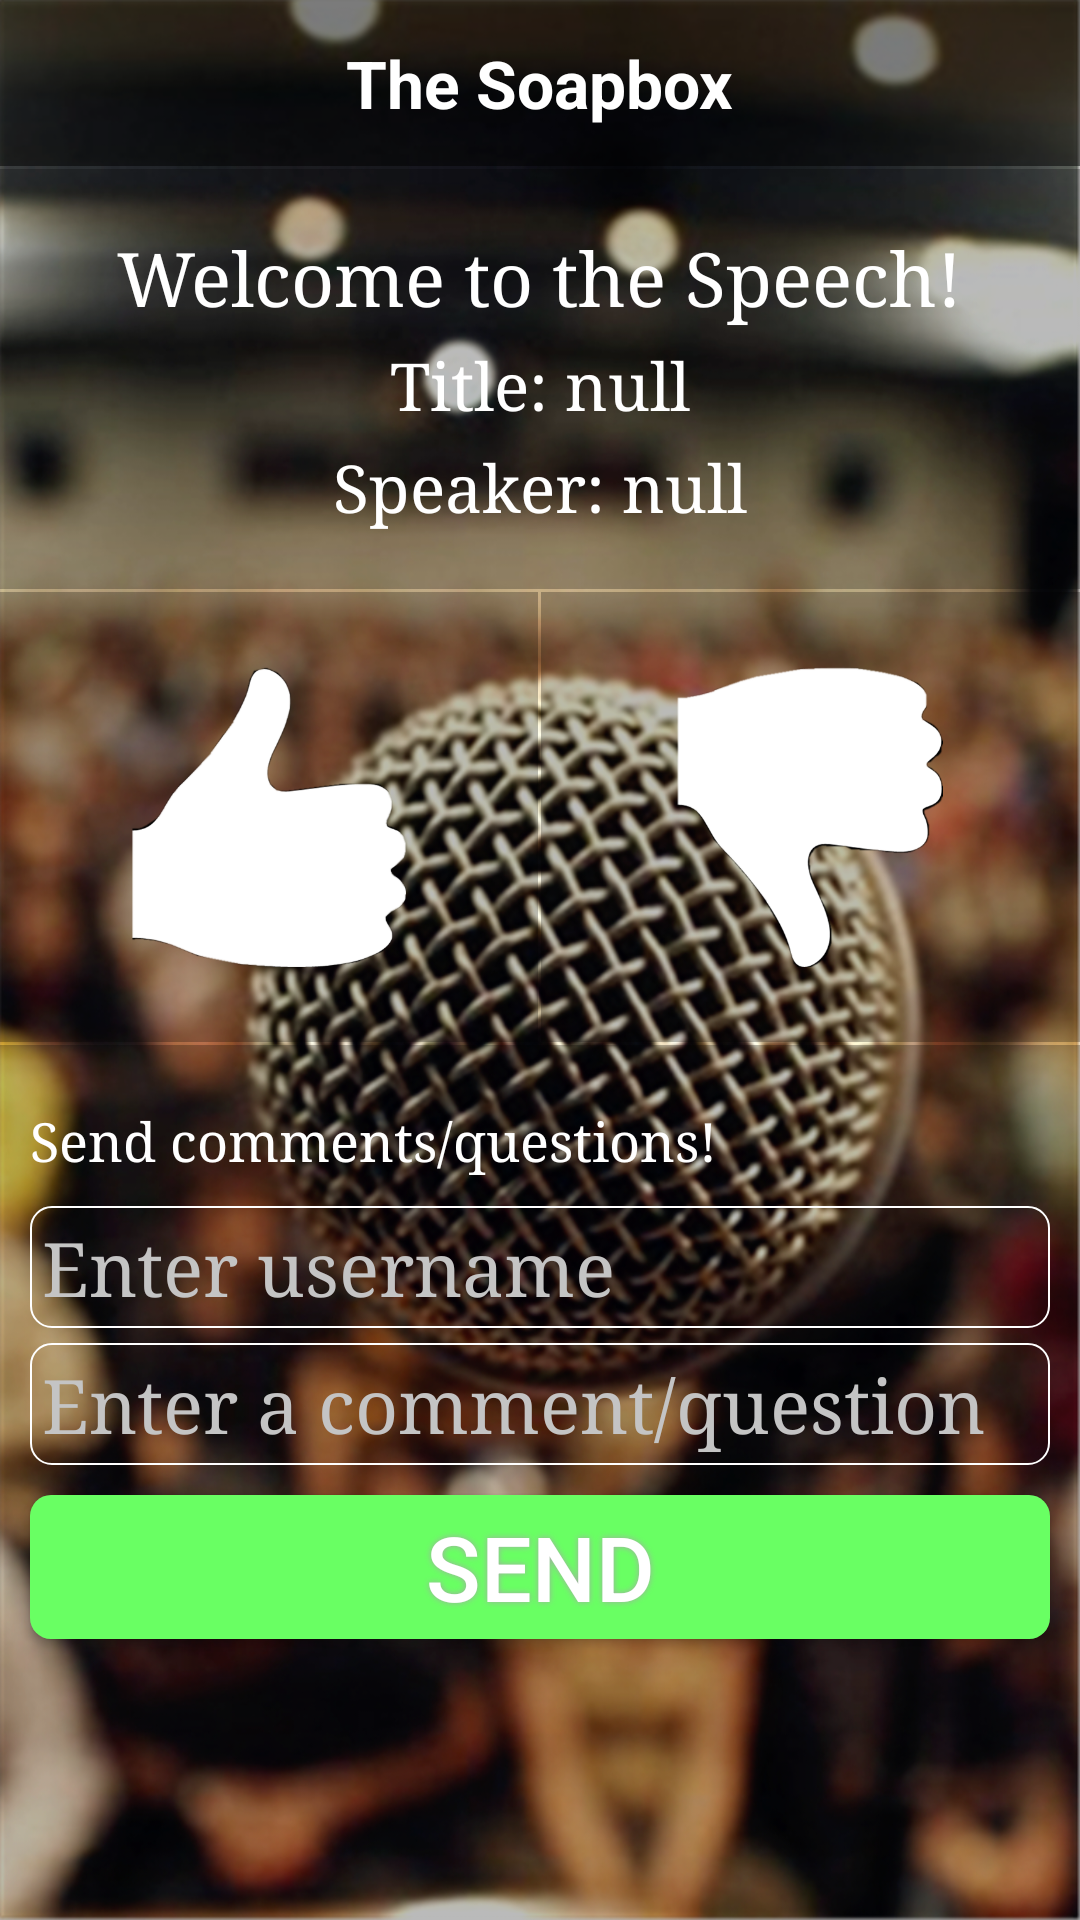

Write the Android layout XML for this screen, with the resource values it uses.
<!-- AndroidManifest.xml: application theme Theme.AppCompat.NoActionBar -->
<!-- res/layout/activity_speech.xml -->
<?xml version="1.0" encoding="utf-8"?>
<LinearLayout xmlns:android="http://schemas.android.com/apk/res/android"
    android:layout_width="match_parent"
    android:layout_height="match_parent"
    android:orientation="vertical"
    android:background="@drawable/app_background"
    android:baselineAligned="false">

    <LinearLayout
        android:orientation="horizontal"
        android:layout_width="match_parent"
        android:layout_height="wrap_content"
        android:background="#84000000"
        android:layout_gravity="top"
        android:gravity="center">

        <TextView
            android:layout_width="wrap_content"
            android:layout_height="wrap_content"
            android:text="@string/my_title"
            android:id="@+id/textView"
            android:textColor="#ffffffff"
            android:textSize="22dp"
            android:layout_marginTop="13dp"
            android:layout_marginBottom="13dp"
            android:textIsSelectable="true"
            android:textStyle="bold" />
    </LinearLayout>

    <LinearLayout
        android:orientation="vertical"
        android:layout_width="match_parent"
        android:layout_height="wrap_content"
        android:gravity="center"
        android:background="#45000000"
        android:divider="#ff000000"
        android:dividerPadding="5dp"
        android:focusable="true"
        android:id="@+id/linear1"
        android:baselineAligned="false"
        android:showDividers="beginning|end"
        android:layout_marginTop="1dp">

        <TextView
            android:layout_width="wrap_content"
            android:layout_height="wrap_content"
            android:text="Welcome to the Speech!"
            android:id="@+id/textView2"
            android:textSize="25dp"
            android:textColor="#ffffffff"
            android:layout_marginTop="20dp"
            android:layout_marginBottom="5dp"
            android:typeface="serif" />

        <TextView
            android:layout_width="wrap_content"
            android:layout_height="wrap_content"
            android:textAppearance="?android:attr/textAppearanceLarge"
            android:text="Title: null"
            android:id="@+id/speech_title"
            android:layout_marginBottom="5dp"
            android:textColor="#ffffffff"
            android:typeface="serif" />

        <TextView
            android:layout_width="wrap_content"
            android:layout_height="wrap_content"
            android:textAppearance="?android:attr/textAppearanceLarge"
            android:text="Speaker: null"
            android:id="@+id/speaker_name"
            android:layout_marginBottom="20dp"
            android:textColor="#ffffffff"
            android:typeface="serif" />

    </LinearLayout>

    <LinearLayout
        android:orientation="horizontal"
        android:layout_width="match_parent"
        android:layout_height="wrap_content"
        android:layout_marginTop="1dp"
        android:weightSum="1">

        <LinearLayout
            android:orientation="horizontal"
            android:layout_width="0dp"
            android:layout_height="match_parent"
            android:background="#45000000"
            android:layout_weight="0.5"
            android:gravity="center"
            android:layout_gravity="left"
            android:id="@+id/likeLayout">


            <ImageView
                android:layout_width="100dp"
                android:layout_height="100dp"
                android:id="@+id/like_img_btn"
                android:layout_marginTop="25dp"
                android:layout_marginBottom="25dp"
                android:src="@drawable/like_final2" />
        </LinearLayout>

        <LinearLayout
            android:orientation="horizontal"
            android:layout_width="0dp"
            android:layout_height="match_parent"
            android:background="#45000000"
            android:layout_marginLeft="1dp"
            android:layout_weight="0.5"
            android:gravity="center"
            android:layout_gravity="top"
            android:id="@+id/dislikeLayout">


            <ImageView
                android:layout_width="100dp"
                android:layout_height="100dp"
                android:id="@+id/dislike_img_btn"
                android:layout_marginTop="25dp"
                android:layout_marginBottom="25dp"
                android:src="@drawable/dislike_final" />
        </LinearLayout>
    </LinearLayout>
    <LinearLayout
        android:orientation="vertical"
        android:layout_width="match_parent"
        android:layout_height="fill_parent"
        android:background="#45000000"
        android:layout_marginTop="1dp"
        android:id="@+id/whatever"
        android:weightSum="1">

        <TextView
            android:layout_width="wrap_content"
            android:layout_height="wrap_content"
            android:textAppearance="?android:attr/textAppearanceMedium"
            android:text="Send comments/questions!"
            android:id="@+id/display_username"
            android:layout_marginLeft="10dp"
            android:layout_marginTop="20dp"
            android:layout_marginBottom="10dp"
            android:textColor="#ffffffff"
            android:typeface="serif" />

        <EditText
            android:layout_width="fill_parent"
            android:layout_height="wrap_content"
            android:id="@+id/enter_username"
            android:autoText="false"
            android:hint="Enter username"
            android:textColorHint="#ffc4c4c4"
            android:textColor="#ffcecece"
            android:layout_marginLeft="10dp"
            android:layout_marginRight="10dp"
            android:background="@drawable/edittext"
            android:textSize="25dp"
            android:singleLine="true"
            android:typeface="serif"
            android:layout_marginBottom="5dp" />

        <EditText
            android:layout_width="fill_parent"
            android:layout_height="wrap_content"
            android:id="@+id/enter_comments"
            android:autoText="false"
            android:hint="Enter a comment/question"
            android:textColorHint="#ffc4c4c4"
            android:textColor="#ffcecece"
            android:layout_marginLeft="10dp"
            android:layout_marginRight="10dp"
            android:background="@drawable/edittext"
            android:textSize="25dp"
            android:singleLine="true"
            android:typeface="serif" />

        <Button
            android:id="@+id/send_comments_btn"
            android:text="Send"
            android:textColor="#FFFFFF"
            android:textSize="30sp"
            android:layout_width="match_parent"
            android:layout_height="wrap_content"
            android:background="@drawable/send_button"
            android:shadowColor="#A8A8A8"
            android:shadowDx="0"
            android:shadowDy="0"
            android:shadowRadius="5"
            android:layout_marginRight="10dp"
            android:layout_marginLeft="10dp"
            android:layout_marginTop="10dp" />

    </LinearLayout>

</LinearLayout>
<!-- resources referenced by this layout -->
<resources>
  <!-- drawable app_background: jpg bitmap (drawable, 783445 bytes) -->
  <!-- drawable dislike_final: png bitmap (drawable, 18019 bytes) -->
  <!-- drawable edittext (drawable) -->
  <?xml version="1.0" encoding="utf-8"?>
  <selector xmlns:android="http://schemas.android.com/apk/res/android">
  
  <item android:state_pressed="true" android:state_focused="true">
      <shape>
          <stroke
              android:width="2.3dp"
              android:color="#ffffff" />
           <corners
              android:radius="7dp" />
      </shape>
  </item>
  
  <item android:state_pressed="true" android:state_focused="false">
      <shape>
          <stroke
              android:width="2.3dp"
              android:color="#ffffff" />
          <corners
              android:radius="7dp" />
      </shape>
  </item>
  
  <item android:state_pressed="false" android:state_focused="true">
      <shape>
          <stroke
              android:width="0.7dp"
              android:color="#ffffff" />
          <corners
              android:radius="7dp" />
      </shape>
  </item>
  
  <item android:state_pressed="false" android:state_focused="false">
      <shape>
          <stroke
              android:width="0.7dp"                
              android:color="#ffffff" />
          <corners
              android:radius="7dp" />
      </shape>
  </item>
  
  <item android:state_enabled="true">
      <shape>
          <padding 
                  android:left="4dp"
                  android:top="4dp"
                  android:right="4dp"
                  android:bottom="4dp"
              />
      </shape>
  </item>
  
  </selector>
  <!-- drawable like_final2: png bitmap (drawable, 18483 bytes) -->
  <!-- drawable send_button (drawable) -->
  <?xml version="1.0" encoding="utf-8"?>
  <shape xmlns:android="http://schemas.android.com/apk/res/android" android:shape="rectangle" >
  <corners
  android:radius="7dp"
  />
  <solid
  android:color="#69FF63"
  />
  <padding
  android:left="0dp"
  android:top="0dp"
  android:right="0dp"
  android:bottom="0dp"
  />
  <size
  android:width="100dp"
  android:height="48dp"
  />
  </shape>
  <string name="my_title">The Soapbox</string>
</resources>
